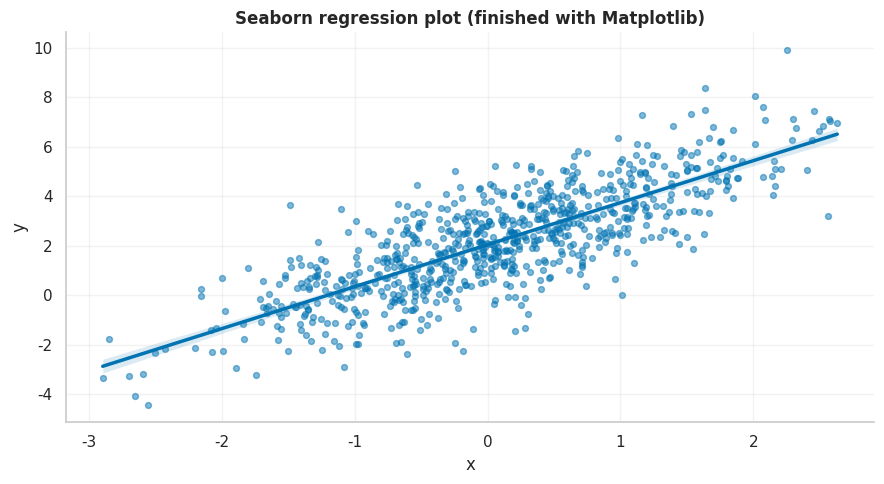
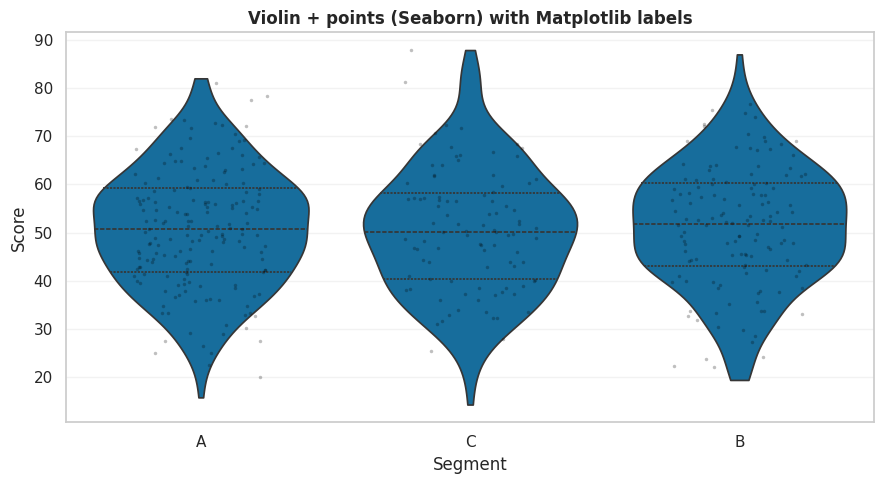

Here is the Python script that generated these plots, in order:
import matplotlib.pyplot as plt
import numpy as np
import pandas as pd

%matplotlib inline
np.random.seed(42)

try:
    import seaborn as sns
    print('✅ Seaborn available:', sns.__version__)
except Exception as e:
    sns = None
    print('⚠️ Seaborn not available. Install via: pip install seaborn')
    print('Error:', e)

n = 800
df = pd.DataFrame({
    'segment': np.random.choice(['A', 'B', 'C'], size=n, p=[0.4, 0.35, 0.25]),
    'x': np.random.normal(0, 1, size=n),
})
df['y'] = 2.0 + 1.7*df['x'] + np.random.normal(0, 1.3, size=n)
df['score'] = 50 + 10*df['x'] + np.random.normal(0, 8, size=n)
df.head()

if sns is not None:
    sns.set_theme(style='whitegrid', context='notebook')
    sns.set_palette('colorblind')
    print('Theme applied')

if sns is not None:
    print('=== SEABORN REGPLOT + MATPLOTLIB FINISH ===')
    fig, ax = plt.subplots(figsize=(9, 5))
    sns.regplot(data=df, x='x', y='y', scatter_kws={'s': 18, 'alpha': 0.5}, line_kws={'lw': 2.5}, ax=ax)
    ax.set_title('Seaborn regression plot (finished with Matplotlib)', fontweight='bold')
    ax.set_xlabel('x'); ax.set_ylabel('y')
    ax.grid(True, alpha=0.25)
    ax.spines['top'].set_visible(False)
    ax.spines['right'].set_visible(False)
    plt.tight_layout()
    plt.show()
else:
    print('Skipping plot. Install seaborn.')

if sns is not None:
    print('=== VIOLIN + STRIP OVERLAY ===')
    fig, ax = plt.subplots(figsize=(9, 5))
    sns.violinplot(data=df, x='segment', y='score', inner='quartile', cut=0, ax=ax)
    sns.stripplot(data=df.sample(400, random_state=42), x='segment', y='score',
                  color='black', size=2.5, alpha=0.25, jitter=0.25, ax=ax)
    ax.set_title('Violin + points (Seaborn) with Matplotlib labels', fontweight='bold')
    ax.set_xlabel('Segment'); ax.set_ylabel('Score')
    ax.grid(True, axis='y', alpha=0.25)
    plt.tight_layout()
    plt.show()